Dataset: bp (GitHub, aldinabu/bp). Classes: discoloration, micro defect, structural irreparable defect, structural repairable defect, textural defect, undamaged.

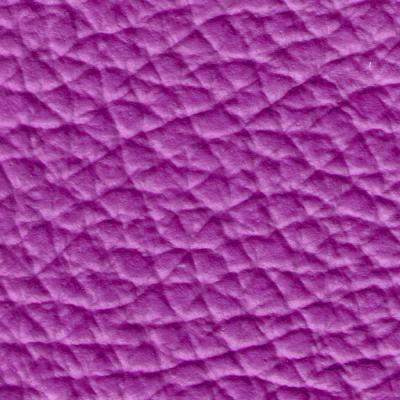
Label: micro defect

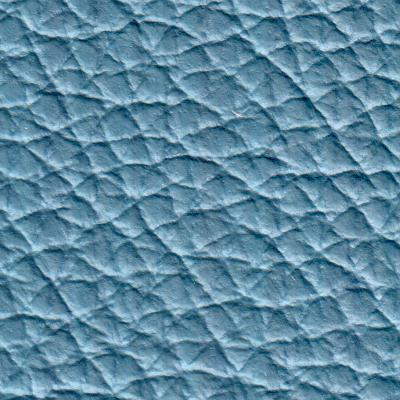
Label: structural irreparable defect

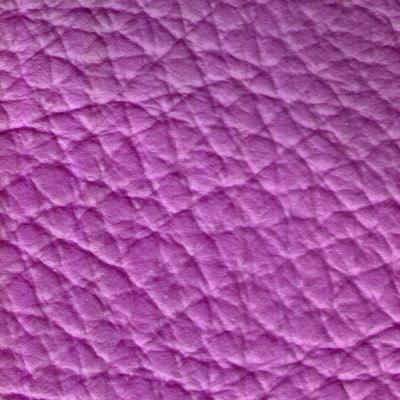
Label: discoloration

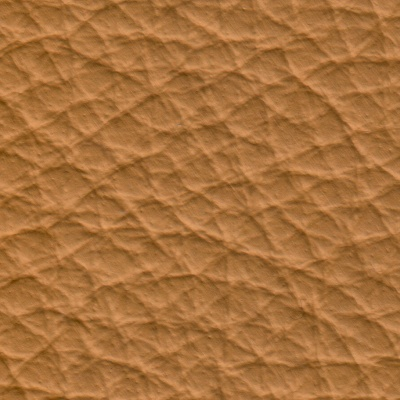
Label: textural defect

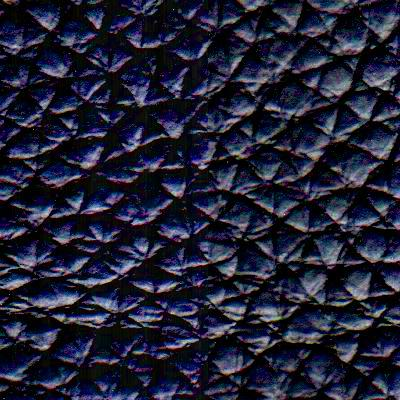
Label: structural repairable defect

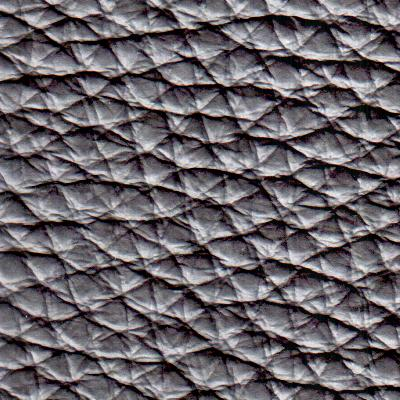
Label: undamaged
